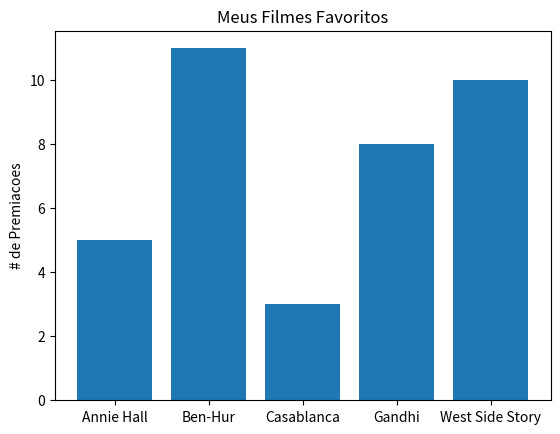

Write Python code to recreate this figure.
import os
import sys
from matplotlib import pyplot as plt

movies = ['Annie Hall', 'Ben-Hur', 'Casablanca', 'Gandhi', 'West Side Story']
num_oscars = [5, 11, 3, 8, 10]

# barras possuem o tamanho padrao de 0.8, entao adicionaremos 0.1 as coordenadas
# a esquerda para cada barra seja centralizada
xs = [i + 0.1 for i, _ in enumerate(movies)]

# as barras do grafico com as coordenadas x a esquerda [xs], alturas [num_oscars]
plt.bar(xs, num_oscars)

plt.ylabel('# de Premiacoes')
plt.title('Meus Filmes Favoritos')

plt.xticks([i + 0.1 for i, _ in enumerate(movies)], movies)

plt.show()